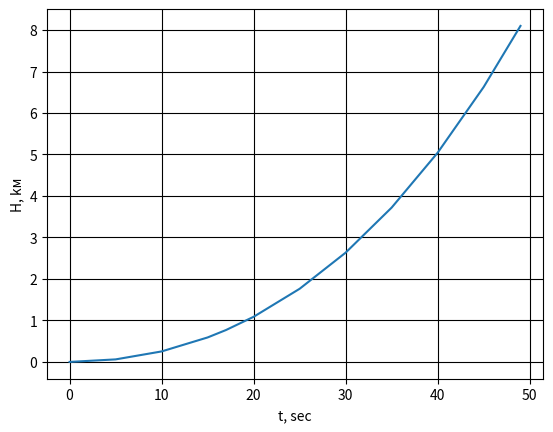

Generate this figure with matplotlib:
import numpy as np # подключаем библиотеку для работы с множествами
from scipy.integrate import odeint # импортируем функцию для интегрирования систем ОДУ
import matplotlib.pyplot as plt # подключаем библиотеку для рисования графиков
import math

fig, ax = plt.subplots() # создаём Рисунок и 1 график на нём ax
def f(x):
    return math.log(x)
ln = np.vectorize(f)

t = np.array([0, 5, 10, 15, 17, 20, 25, 30, 35, 40, 45, 49]) # Добавляем возможность делать преобразования
ax.plot(t, -0.01 * t ** 2 / 2 + 2.1/0.007 * ((1- 0.007*t)*ln(1- 0.007*t) + 0.007*t)) # рисуем график, задавая значением по оси y функцию y, а значением по оси x функцию x
plt.xlabel('t, sec') 
plt.ylabel('H, kм')
plt.grid(color = 'black') # задаём легенду осям и цвет сетки
plt.show() # Выводим на экран

